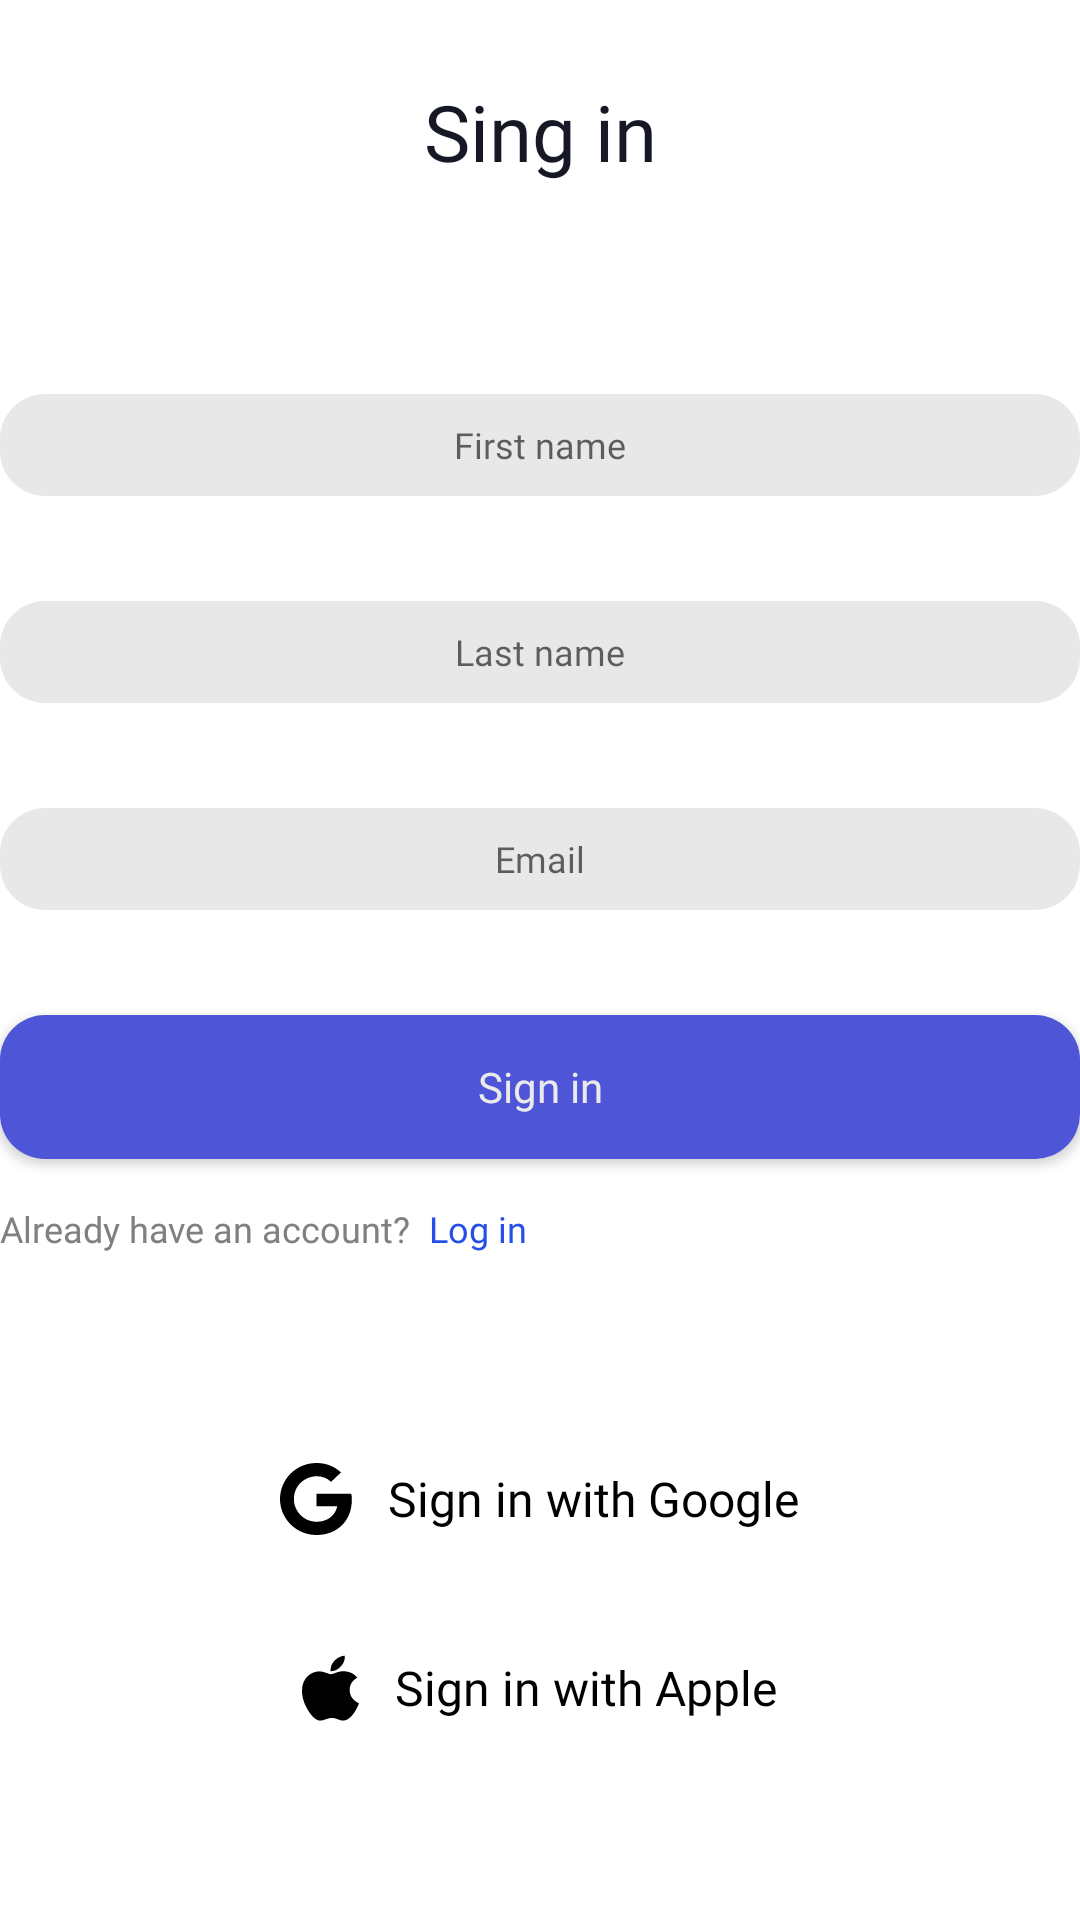

Write the Android layout XML for this screen, with the resource values it uses.
<!-- AndroidManifest.xml: application theme Theme.OnlineShop -->
<!-- res/layout/fragment_sign_in_page.xml -->
<?xml version="1.0" encoding="utf-8"?>
<LinearLayout
    xmlns:android="http://schemas.android.com/apk/res/android"
    android:layout_width="290dp"
    android:layout_height="match_parent"
    android:orientation="vertical"
    android:gravity="center_vertical"
    android:layout_gravity="center"
    >

    <TextView
        android:layout_width="match_parent"
        android:layout_height="wrap_content"
        android:text="@string/sing_in"
        android:textSize="26sp"
        android:fontFamily="@font/montserrat_600"
        android:textColor="@color/title"
        android:textAlignment="center"
        android:layout_marginBottom="70dp"
        />

    <EditText
        android:id="@+id/edt_first_name"
        android:layout_width="match_parent"
        android:layout_height="34dp"
        android:hint="@string/first_name"
        android:textAlignment="center"
        android:fontFamily="@font/montserrat_500"
        android:textSize="12sp"
        android:layout_gravity="center"
        android:background="@drawable/shape_text_input"
        android:inputType="text"
        android:layout_marginBottom="35dp"
        android:importantForAutofill="no"
        />

    <EditText
        android:id="@+id/edt_last_name"
        android:layout_width="match_parent"
        android:layout_height="34dp"
        android:hint="@string/last_name"
        android:textAlignment="center"
        android:fontFamily="@font/montserrat_500"
        android:textSize="12sp"
        android:layout_gravity="center"
        android:background="@drawable/shape_text_input"
        android:inputType="text"
        android:layout_marginBottom="35dp"
        android:importantForAutofill="no"
        />

    <EditText
        android:id="@+id/edt_email"
        android:layout_width="match_parent"
        android:layout_height="34dp"
        android:hint="@string/email"
        android:textAlignment="center"
        android:fontFamily="@font/montserrat_500"
        android:textSize="12sp"
        android:layout_gravity="center"
        android:background="@drawable/shape_text_input"
        android:inputType="textEmailAddress"
        android:layout_marginBottom="35dp"
        android:autofillHints="emailAddress"
        />

    <Button
        android:id="@+id/btn_sign_in"
        style="@android:style/Widget.Button"
        android:layout_width="match_parent"
        android:layout_height="wrap_content"
        android:background="@drawable/shape_blue_button"
        android:textColor="@color/btn_text"
        android:text="@string/sign_in"
        android:fontFamily="@font/montserrat_700"
        android:textSize="14sp"
        android:layout_marginBottom="15dp"
        />

    <LinearLayout
        android:layout_width="match_parent"
        android:layout_height="wrap_content"
        android:orientation="horizontal"
        android:layout_marginBottom="70dp">

        <TextView
            android:layout_width="wrap_content"
            android:layout_height="wrap_content"
            android:text="@string/already_have_an_account"
            android:fontFamily="@font/montserrat_500"
            android:textColor="@color/text_info"
            android:textSize="12sp"
            android:layout_marginEnd="6dp"
            />

        <TextView
            android:id="@+id/login_link"
            android:layout_width="wrap_content"
            android:layout_height="wrap_content"
            android:text="@string/log_in"
            android:fontFamily="@font/montserrat_500"
            android:textColor="@color/link"
            android:textSize="12sp"
            />
    </LinearLayout>

    <LinearLayout
        android:id="@+id/ll_google"
        android:layout_width="match_parent"
        android:layout_height="wrap_content"
        android:orientation="horizontal"
        android:gravity="center"
        android:layout_marginBottom="40dp">

        <ImageView
            android:layout_width="wrap_content"
            android:layout_height="wrap_content"
            android:src="@drawable/ic_google_24dp"
            android:contentDescription="@string/google"
            android:layout_marginEnd="12dp"
            />
        <TextView
            android:layout_width="wrap_content"
            android:layout_height="wrap_content"
            android:text="@string/sign_in_with_google"
            android:textSize="16sp"
            android:fontFamily="@font/montserrat_500"
            android:textColor="@color/black"/>
    </LinearLayout>

    <LinearLayout
        android:id="@+id/ll_apple"
        android:layout_width="match_parent"
        android:layout_height="wrap_content"
        android:orientation="horizontal"
        android:gravity="center"
        android:layout_marginBottom="40dp">

        <ImageView
            android:layout_width="wrap_content"
            android:layout_height="wrap_content"
            android:src="@drawable/ic_apple_24dp"
            android:contentDescription="@string/apple"
            android:layout_marginEnd="12dp"
            />
        <TextView
            android:layout_width="wrap_content"
            android:layout_height="wrap_content"
            android:text="@string/sign_in_with_apple"
            android:textSize="16sp"
            android:fontFamily="@font/montserrat_500"
            android:textColor="@color/black"/>
    </LinearLayout>

</LinearLayout>
<!-- resources referenced by this layout -->
<resources>
  <color name="black">#000000</color>
  <color name="btn_text">#EAEAEA</color>
  <color name="link">#254FE6</color>
  <color name="text_info">#808080</color>
  <color name="title">#161826</color>
  <!-- drawable ic_google_24dp (drawable) -->
  <vector android:height="24dp" android:tint="#000000"
      android:viewportHeight="24.22" android:viewportWidth="23.88"
      android:width="24dp" xmlns:android="http://schemas.android.com/apk/res/android">
      <path android:fillColor="#FF000000"
          android:pathData="M23.8281 12.3926C23.8281 19.3018 19.0967 24.2188 12.1094 24.2188C5.41016 24.2188 0 18.8086 0 12.1094C0 5.41016 5.41016 0 12.1094 0C15.3711 0 18.1152 1.19629 20.2295 3.16895L16.9336 6.33789C12.6221 2.17773 4.60449 5.30273 4.60449 12.1094C4.60449 16.333 7.97852 19.7559 12.1094 19.7559C16.9043 19.7559 18.7012 16.3184 18.9844 14.5361H12.1094V10.3711H23.6377C23.75 10.9912 23.8281 11.5869 23.8281 12.3926Z"/>
  </vector>
  <!-- drawable shape_blue_button (drawable) -->
  <?xml version="1.0" encoding="utf-8"?>
  <selector xmlns:android="http://schemas.android.com/apk/res/android">
      <item>
          <shape android:shape="rectangle">
              <corners android:radius="15dp"/>
              <solid android:color="@color/blue_btn"/>
          </shape>
      </item>
  </selector>
  <!-- drawable shape_text_input (drawable) -->
  <?xml version="1.0" encoding="utf-8"?>
  <selector xmlns:android="http://schemas.android.com/apk/res/android">
      <item>
          <shape android:shape="rectangle">
              <corners android:radius="15dp"/>
              <solid android:color="@color/gray_edt"/>
          </shape>
      </item>
  </selector>
  <string name="already_have_an_account">Already have an account?</string>
  <string name="apple">Apple</string>
  <string name="email">Email</string>
  <string name="first_name">First name</string>
  <string name="google">Google</string>
  <string name="last_name">Last name</string>
  <string name="log_in">Log in</string>
  <string name="sign_in">Sign in</string>
  <string name="sign_in_with_apple">Sign in with Apple</string>
  <string name="sign_in_with_google">Sign in with Google</string>
  <string name="sing_in">Sing in</string>
  <style name="Theme.OnlineShop" parent="Theme.MaterialComponents.DayNight.NoActionBar">
          
          <item name="colorPrimary">@color/blue_btn</item>
          <item name="colorPrimaryVariant">@color/blue_btn</item>
          <item name="colorOnPrimary">@color/text_color</item>
          
          <item name="colorSecondary">@color/blue_btn</item>
          <item name="colorSecondaryVariant">@color/blue_btn</item>
          <item name="colorOnSecondary">@color/text_color</item>
          
          <item name="android:statusBarColor">@color/background_color</item>
          
      </style>
  <color name="blue_btn">#4E55D7</color>
  <color name="gray_edt">#E8E8E8</color>
  <color name="text_color">#040402</color>
  <color name="background_color">#CDCBC7</color>
</resources>
